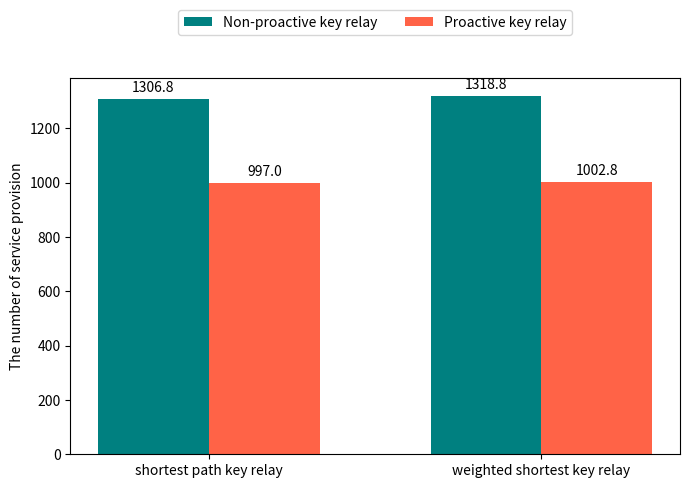

Python code for this plot:
import matplotlib.pyplot as plt
import numpy as np

# Data for thresholds 0 and 10
labels = ['shortest path key relay', 'weighted shortest key relay']
success_0 = [1306.8, 1318.8]
success_10 = [997.0, 1002.8]

# Plot with updated spacing between groups (0.3)
x = np.arange(len(labels)) * 0.3  # reduced spacing between groups
width = 0.1  # thinner bar width

fig, ax = plt.subplots(figsize=(7, 5))
bars_non = ax.bar(x - width/2, success_0, width, label='Non-proactive key relay', color='teal')
bars_pro = ax.bar(x + width/2, success_10, width, label='Proactive key relay', color='tomato')

# Annotate bars with values
for bar in bars_non + bars_pro:
    height = bar.get_height()
    ax.annotate(f'{height:.1f}',
                xy=(bar.get_x() + bar.get_width() / 2, height),
                xytext=(0, 3),
                textcoords="offset points",
                ha='center', va='bottom')

# Labels and axes
ax.set_xticks(x)
ax.set_xticklabels(labels)
ax.set_ylabel('The number of service provision')

# Move legend above plot
ax.legend(loc='upper center', bbox_to_anchor=(0.5, 1.2), ncol=2)

plt.tight_layout()
plt.show()
